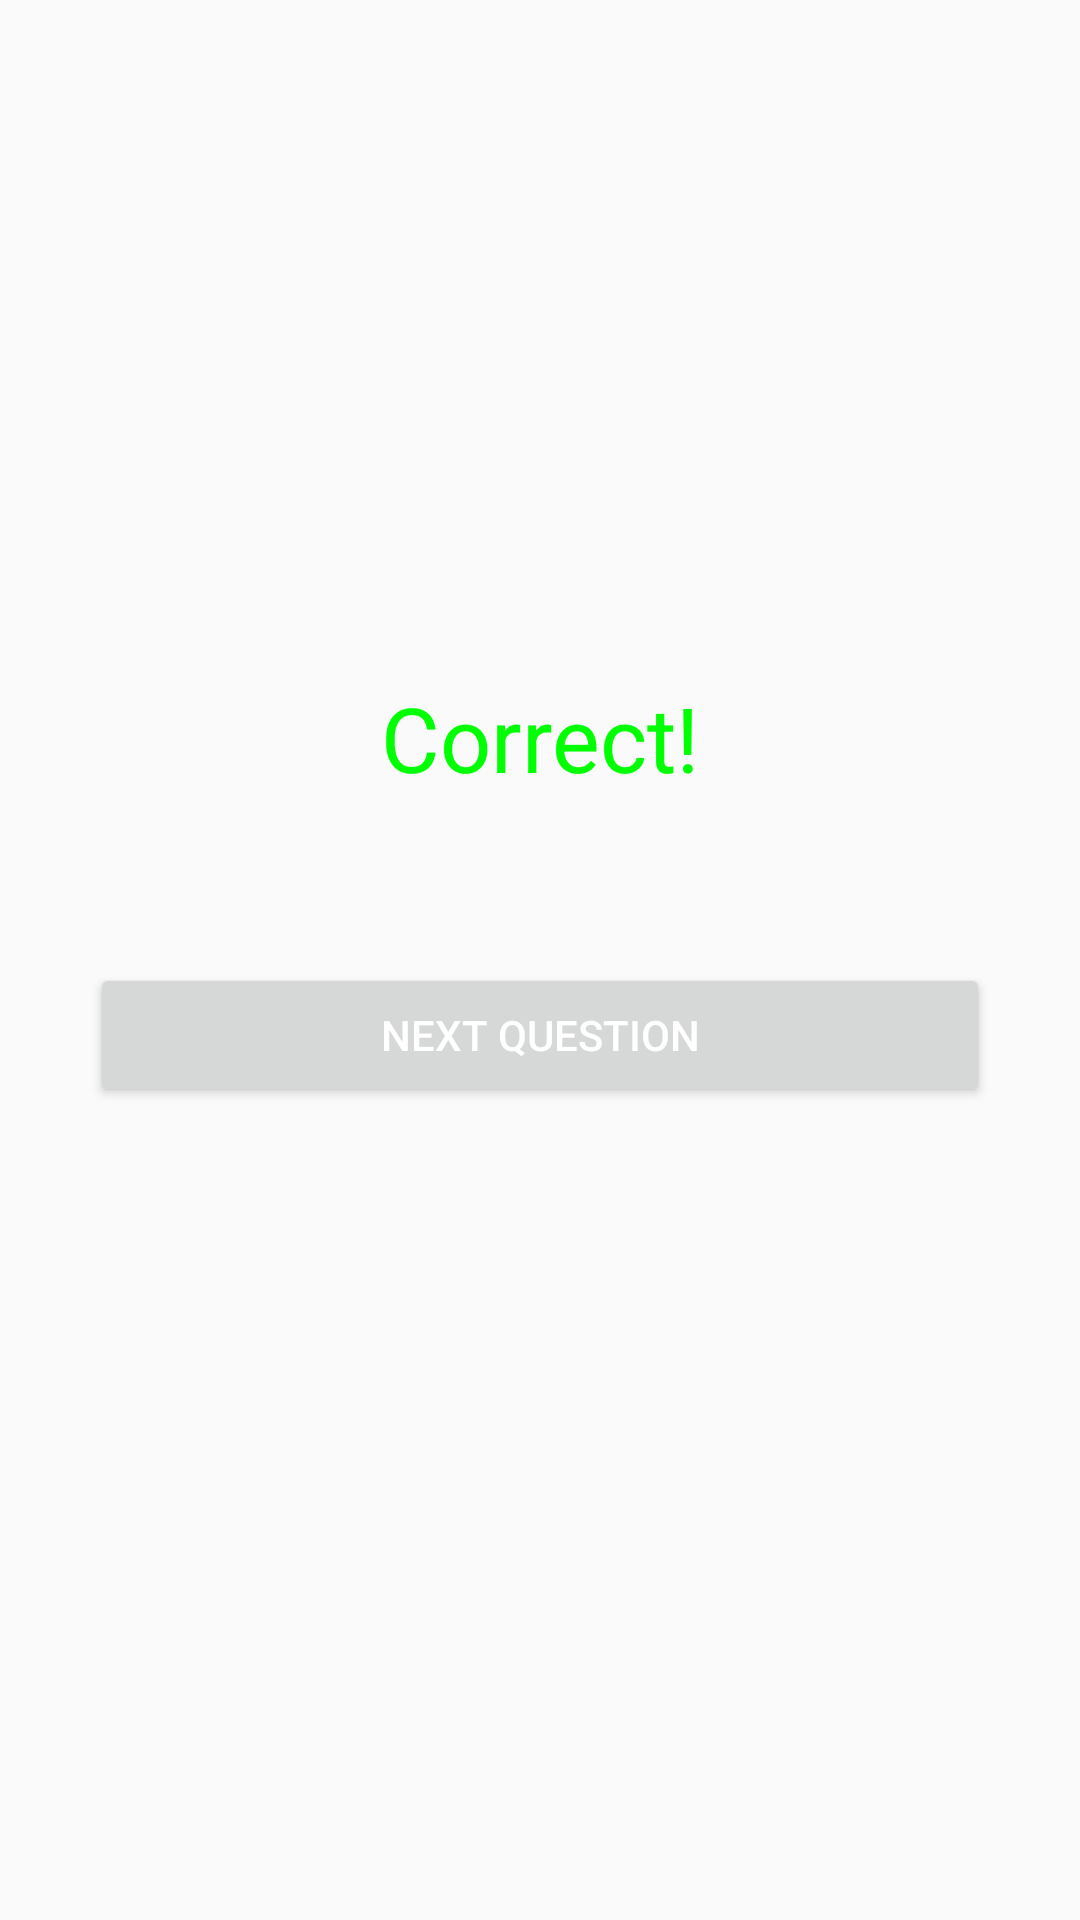

This screen was rendered from an Android layout file. Write that file and the resources it references.
<!-- AndroidManifest.xml: application theme AppTheme -->
<!-- res/layout/mathgame_correct.xml -->
<?xml version="1.0" encoding="utf-8"?>
<LinearLayout xmlns:android="http://schemas.android.com/apk/res/android"
    xmlns:fbutton="http://schemas.android.com/apk/res-auto"
    android:orientation="vertical"
    android:layout_width="match_parent"
    android:layout_height="match_parent"
    android:gravity="center">

    <LinearLayout
        android:layout_width="match_parent"
        android:layout_height="wrap_content"
        android:orientation="horizontal"
        android:padding="5dp">


        <TextView
            android:id="@+id/correctText"
            android:layout_width="match_parent"
            android:layout_height="wrap_content"
            android:text="Correct!"
            android:textColor="@color/green"
            android:gravity="center"
            android:textSize="30sp"/>
    </LinearLayout>
    <View

        android:layout_width="match_parent"
        android:layout_height="50dp"></View>
    <Button
        android:id="@+id/nextQuestion"
        android:layout_width="300dp"
        android:layout_height="wrap_content"
        android:text="Next Question"
        android:textColor="@color/white"/>
    <View
        android:layout_width="match_parent"
        android:layout_height="50dp"></View>
</LinearLayout>
<!-- resources referenced by this layout -->
<resources>
  <color name="green">#00ff00</color>
  <color name="white">#FFFFFF</color>
  <style name="AppTheme" parent="Theme.AppCompat.Light.DarkActionBar">
          
          <item name="colorPrimary">@color/colorPrimary</item>
          <item name="colorPrimaryDark">@color/colorPrimaryDark</item>
          <item name="colorAccent">@color/colorAccent</item>
      </style>
  <color name="colorPrimary">#D600B2</color>
  <color name="colorPrimaryDark">#F3BE00</color>
  <color name="colorAccent">#03DA32</color>
</resources>
